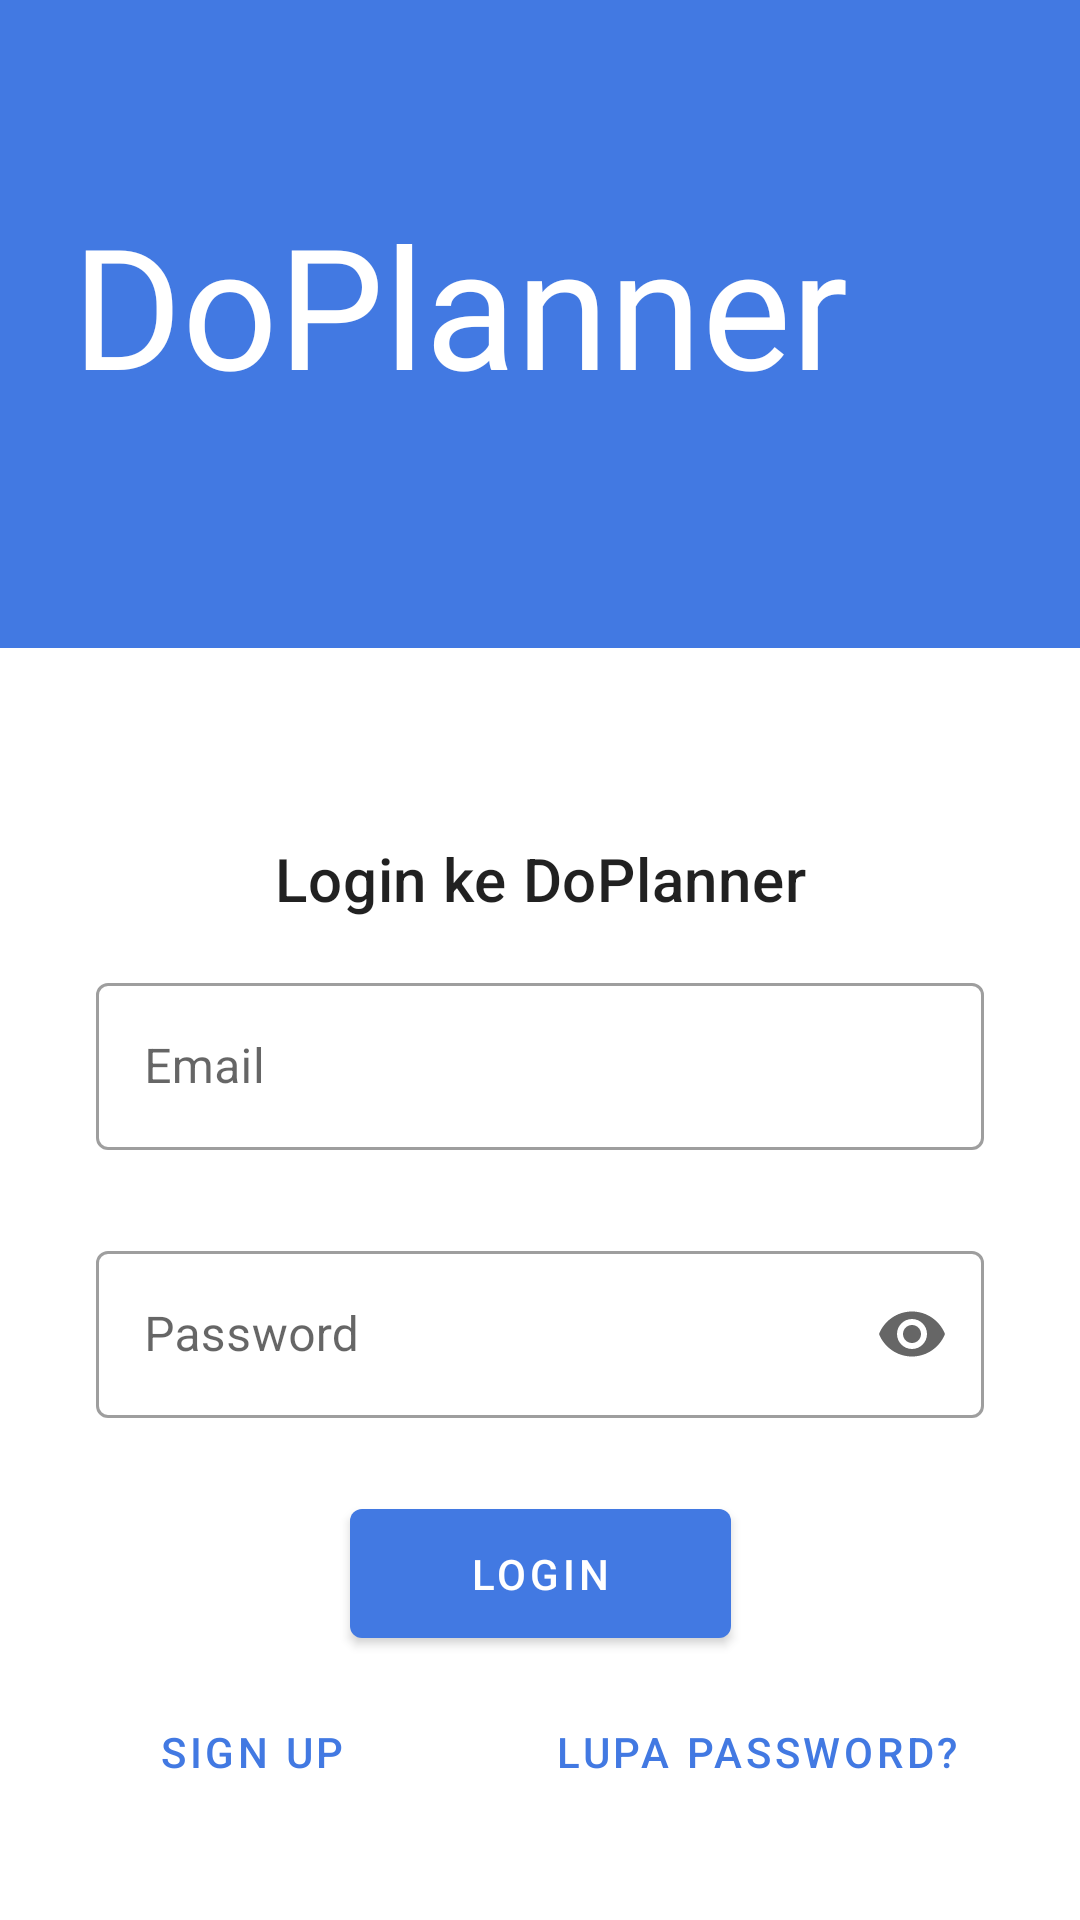

Here is an Android app screen rendered from its layout file. Give the layout XML and the strings, colors and styles it references.
<!-- AndroidManifest.xml: application theme Theme.DoPlanner -->
<!-- res/layout/dpl_login.xml -->
<?xml version="1.0" encoding="utf-8"?>
<androidx.constraintlayout.widget.ConstraintLayout xmlns:android="http://schemas.android.com/apk/res/android"
    xmlns:app="http://schemas.android.com/apk/res-auto"
    xmlns:tools="http://schemas.android.com/tools"
    android:id="@+id/constraint_login"
    android:layout_width="match_parent"
    android:layout_height="match_parent">

    <LinearLayout
        android:layout_width="match_parent"
        android:layout_height="216dp"
        android:background="@color/Biru_Primary"
        android:orientation="vertical"
        app:layout_constraintEnd_toEndOf="parent"
        app:layout_constraintHorizontal_bias="0.5"
        app:layout_constraintStart_toStartOf="parent"
        app:layout_constraintTop_toTopOf="parent">

        <TextView
            android:layout_width="wrap_content"
            android:layout_height="wrap_content"
            android:layout_marginStart="24dp"
            android:layout_marginTop="64dp"
            android:fontFamily="@font/zilla_slab_medium"
            android:text="@string/app_name"
            android:textAppearance="@style/TextAppearance.AppCompat.Display3"
            android:textColor="@android:color/white" />
    </LinearLayout>

    <TextView
        android:layout_width="match_parent"
        android:layout_height="wrap_content"
        android:text="Login ke DoPlanner"
        app:layout_constraintStart_toStartOf="parent"
        app:layout_constraintEnd_toEndOf="parent"
        app:layout_constraintBottom_toTopOf="@id/ti_login_email"
        android:layout_marginBottom="16dp"
        style="@style/TextAppearance.MaterialComponents.Headline6"
        android:textAlignment="center" />

    <com.google.android.material.textfield.TextInputLayout
        android:id="@+id/ti_login_email"
        android:layout_width="match_parent"
        android:layout_height="wrap_content"
        android:layout_marginHorizontal="32dp"
        android:hint="@string/dpl_hint_email"
        app:errorEnabled="true"
        app:startIconDrawable="@drawable/ic_email_24"
        style="@style/Widget.MaterialComponents.TextInputLayout.OutlinedBox"
        app:layout_constraintBottom_toTopOf="@id/ti_login_password"
        app:layout_constraintEnd_toEndOf="parent"
        app:layout_constraintStart_toStartOf="parent"
        android:layout_marginBottom="8dp">

        <com.google.android.material.textfield.TextInputEditText
            android:id="@+id/input_email_login"
            android:layout_width="match_parent"
            android:layout_height="wrap_content"
            android:inputType="textEmailAddress" />
    </com.google.android.material.textfield.TextInputLayout>

    <com.google.android.material.textfield.TextInputLayout
        android:id="@+id/ti_login_password"
        android:layout_width="match_parent"
        android:layout_height="wrap_content"
        android:layout_marginHorizontal="32dp"
        android:layout_marginTop="8dp"
        android:hint="@string/dpl_hint_password"
        app:startIconDrawable="@drawable/ic_lock_24"
        style="@style/Widget.MaterialComponents.TextInputLayout.OutlinedBox"
        app:endIconMode="password_toggle"
        app:errorEnabled="true"
        app:layout_constraintBottom_toTopOf="@id/bt_login_login"
        app:layout_constraintStart_toStartOf="parent"
        app:layout_constraintEnd_toEndOf="parent"
        android:layout_marginBottom="4dp">

        <com.google.android.material.textfield.TextInputEditText
            android:id="@+id/input_password_login"
            android:layout_width="match_parent"
            android:layout_height="wrap_content"
            android:inputType="textPassword"/>
    </com.google.android.material.textfield.TextInputLayout>

    <com.google.android.material.button.MaterialButton
        android:id="@+id/bt_login_login"
        android:layout_width="wrap_content"
        android:layout_height="wrap_content"
        android:text="@string/dpl_login"
        app:layout_constraintBottom_toTopOf="@id/bt_forgotpass_login"
        app:layout_constraintStart_toStartOf="parent"
        app:layout_constraintEnd_toEndOf="parent"
        android:paddingHorizontal="40dp"
        android:layout_marginBottom="8dp"
        android:paddingVertical="12dp"/>

    <com.google.android.material.button.MaterialButton
        android:id="@+id/bt_signup_login"
        style="@style/Widget.MaterialComponents.Button.TextButton"
        android:layout_width="wrap_content"
        android:layout_height="wrap_content"
        android:layout_marginStart="40dp"
        android:layout_marginBottom="32dp"
        android:text="@string/dpl_signup"
        app:layout_constraintBottom_toBottomOf="parent"
        app:layout_constraintStart_toStartOf="parent" />

    <com.google.android.material.button.MaterialButton
        android:id="@+id/bt_forgotpass_login"
        android:layout_width="wrap_content"
        android:layout_height="wrap_content"
        android:text="@string/dpl_lupa_password"
        style="@style/Widget.MaterialComponents.Button.TextButton"
        app:layout_constraintBottom_toBottomOf="parent"
        app:layout_constraintEnd_toEndOf="parent"
        android:layout_marginEnd="32dp"
        android:layout_marginBottom="32dp"/>
</androidx.constraintlayout.widget.ConstraintLayout>
<!-- resources referenced by this layout -->
<resources>
  <color name="Biru_Primary">#4279E2</color>
  <string name="app_name">DoPlanner</string>
  <string name="dpl_hint_email">Email</string>
  <string name="dpl_hint_password">Password</string>
  <string name="dpl_login">Login</string>
  <string name="dpl_lupa_password">Lupa password?</string>
  <string name="dpl_signup">Sign Up</string>
  <style name="Theme.DoPlanner" parent="Theme.MaterialComponents.DayNight.NoActionBar">
          
          <item name="colorPrimary">@color/Biru_Primary</item>
          <item name="colorPrimaryVariant">@color/Biru_Primary_Variant</item>
          <item name="colorOnPrimary">@color/white</item>
          
          <item name="colorSecondary">@color/Hijau_Secondary</item>
          <item name="colorSecondaryVariant">@color/Hijau_Sceondary_Variant</item>
          <item name="colorOnSecondary">@color/white</item>
          
          <item name="android:statusBarColor" tools:targetApi="l">?attr/colorPrimaryVariant</item>
          
          <item name="android:windowTranslucentStatus">true</item>
      </style>
  <color name="Biru_Primary_Variant">#3C6AC3</color>
  <color name="white">#FFFFFFFF</color>
  <color name="Hijau_Secondary">#4CAF50</color>
  <color name="Hijau_Sceondary_Variant">#30984D</color>
</resources>
